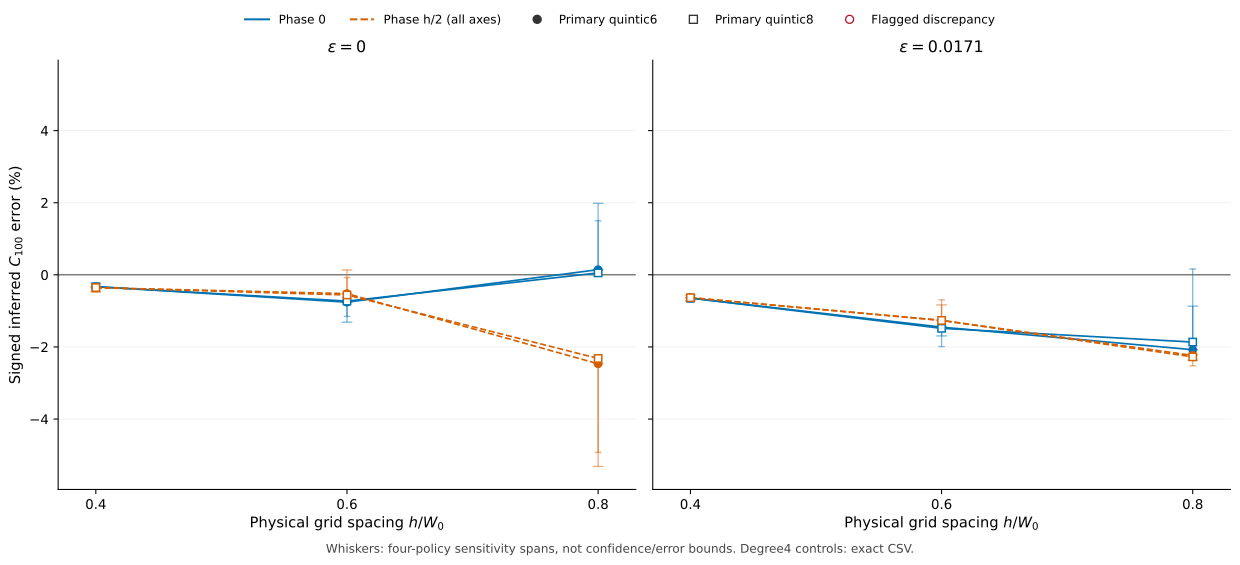

The data file committed next to this chart (first rows):
case, h_W0, n, epsilon, offset_x_W0, offset_y_W0, offset_z_W0, offset_fraction_h, geometry_degree, crossing_policy, role, available, stationary, resolved, centroid_stable, quality_flags, missing_summary, radius, sixFaceSpan, relativeToSupportHarmonic, capillary100, nominalCapillary100, relativeCapillary100Error, maxCondition
dx-0.4-epsilon-0-offset-0, 0.4, 192, 0, 0, 0, 0, 0.0, 4, quintic, degree4_control, True, True, True, True, , False, 20.02, 7.709646797238179e-05, 3.125582934093707e-05, 0.2203, 0.221, -0.003275, 45.66
dx-0.4-epsilon-0-offset-0, 0.4, 192, 0, 0, 0, 0, 0.0, 4, cubic, degree4_control, True, True, True, True, , False, 20.02, 7.723043575680322e-05, 0.0001586, 0.2203, 0.221, -0.003148, 45.66
dx-0.4-epsilon-0-offset-0, 0.4, 192, 0, 0, 0, 0, 0.0, 4, raw, degree4_control, True, True, True, True, , False, 20.03, 7.716809765412336e-05, 0.0007119, 0.2204, 0.221, -0.002597, 45.66
dx-0.4-epsilon-0-offset-0, 0.4, 192, 0, 0, 0, 0, 0.0, 4, quinticAllAxes, degree4_control, True, True, True, True, , False, 20.02, 7.613343961665464e-05, 3.234881343128215e-05, 0.2203, 0.221, -0.003274, 48.72
dx-0.4-epsilon-0-offset-0, 0.4, 192, 0, 0, 0, 0, 0.0, 6, quintic, primary, True, True, True, True, , False, 20.02, 0.0001685, 3.120520407362548e-05, 0.2203, 0.221, -0.003275, 432.8
dx-0.4-epsilon-0-offset-0, 0.4, 192, 0, 0, 0, 0, 0.0, 6, cubic, crossing_sensitivity, True, True, True, True, , False, 20.02, 0.000167, 0.0001278, 0.2203, 0.221, -0.003179, 432.8
dx-0.4-epsilon-0-offset-0, 0.4, 192, 0, 0, 0, 0, 0.0, 6, raw, crossing_sensitivity, True, True, True, True, , False, 20.04, 0.0001678, 0.000921, 0.2204, 0.221, -0.002388, 432.8
dx-0.4-epsilon-0-offset-0, 0.4, 192, 0, 0, 0, 0, 0.0, 6, quinticAllAxes, crossing_sensitivity, True, True, True, True, , False, 20.02, 0.0001642, 3.0949430789961596e-05, 0.2203, 0.221, -0.003276, 432.8
dx-0.4-epsilon-0-offset-0, 0.4, 192, 0, 0, 0, 0, 0.0, 8, quintic, primary, True, True, True, True, , False, 20.02, 0.0003315, 9.874150132871407e-06, 0.2202, 0.221, -0.003297, 4545
dx-0.4-epsilon-0-offset-0, 0.4, 192, 0, 0, 0, 0, 0.0, 8, cubic, crossing_sensitivity, True, True, True, True, , False, 20.02, 0.0003228, 2.12683024236604e-05, 0.2202, 0.221, -0.003285, 4545
dx-0.4-epsilon-0-offset-0, 0.4, 192, 0, 0, 0, 0, 0.0, 8, raw, crossing_sensitivity, True, True, True, True, , False, 20.03, 0.0003284, 0.0007429, 0.2204, 0.221, -0.002566, 4545
dx-0.4-epsilon-0-offset-0, 0.4, 192, 0, 0, 0, 0, 0.0, 8, quinticAllAxes, crossing_sensitivity, True, True, True, True, , False, 20.02, 0.000327, 8.170620301672926e-06, 0.2202, 0.221, -0.003298, 4545
dx-0.4-epsilon-0-offset-0.2, 0.4, 192, 0, 0.2, 0.2, 0.2, 0.5, 4, quintic, degree4_control, True, True, True, True, , False, 20.02, 0.0002086, -7.054510703363714e-05, 0.2202, 0.221, -0.003553, 45.48
dx-0.4-epsilon-0-offset-0.2, 0.4, 192, 0, 0.2, 0.2, 0.2, 0.5, 4, cubic, degree4_control, True, True, True, True, , False, 20.01, 0.0002091, -0.0003091, 0.2201, 0.221, -0.003791, 45.48
dx-0.4-epsilon-0-offset-0.2, 0.4, 192, 0, 0.2, 0.2, 0.2, 0.5, 4, raw, degree4_control, True, True, True, True, , False, 20, 0.0002088, -0.0009616, 0.22, 0.221, -0.004441, 45.48
dx-0.4-epsilon-0-offset-0.2, 0.4, 192, 0, 0.2, 0.2, 0.2, 0.5, 4, quinticAllAxes, degree4_control, True, True, True, True, , False, 20.02, 0.0002188, -7.437515260477756e-05, 0.2202, 0.221, -0.003557, 46.77
dx-0.4-epsilon-0-offset-0.2, 0.4, 192, 0, 0.2, 0.2, 0.2, 0.5, 6, quintic, primary, True, True, True, True, , False, 20.02, 0.0002812, -8.155939451048866e-05, 0.2202, 0.221, -0.003564, 419
dx-0.4-epsilon-0-offset-0.2, 0.4, 192, 0, 0.2, 0.2, 0.2, 0.5, 6, cubic, crossing_sensitivity, True, True, True, True, , False, 20.01, 0.0002786, -0.0003172, 0.2201, 0.221, -0.003799, 419
dx-0.4-epsilon-0-offset-0.2, 0.4, 192, 0, 0.2, 0.2, 0.2, 0.5, 6, raw, crossing_sensitivity, True, True, True, True, , False, 19.99, 0.0002795, -0.001339, 0.2199, 0.221, -0.004818, 419
dx-0.4-epsilon-0-offset-0.2, 0.4, 192, 0, 0.2, 0.2, 0.2, 0.5, 6, quinticAllAxes, crossing_sensitivity, True, True, True, True, , False, 20.02, 0.0002899, -8.482648833330053e-05, 0.2202, 0.221, -0.003568, 415.9
dx-0.4-epsilon-0-offset-0.2, 0.4, 192, 0, 0.2, 0.2, 0.2, 0.5, 8, quintic, primary, True, True, True, True, , False, 20.02, 0.0002996, -5.955828512871353e-05, 0.2202, 0.221, -0.003542, 4050
dx-0.4-epsilon-0-offset-0.2, 0.4, 192, 0, 0.2, 0.2, 0.2, 0.5, 8, cubic, crossing_sensitivity, True, True, True, True, , False, 20.02, 0.000299, -0.0001502, 0.2202, 0.221, -0.003633, 4050
dx-0.4-epsilon-0-offset-0.2, 0.4, 192, 0, 0.2, 0.2, 0.2, 0.5, 8, raw, crossing_sensitivity, True, True, True, True, , False, 19.99, 0.0002989, -0.001175, 0.2199, 0.221, -0.004654, 4050
dx-0.4-epsilon-0-offset-0.2, 0.4, 192, 0, 0.2, 0.2, 0.2, 0.5, 8, quinticAllAxes, crossing_sensitivity, True, True, True, True, , False, 20.02, 0.0003015, -5.778185515126211e-05, 0.2202, 0.221, -0.003541, 4179
dx-0.4-epsilon-0.0171-offset-0, 0.4, 192, 0.0171, 0, 0, 0, 0.0, 4, quintic, degree4_control, True, True, True, True, , False, 15.02, 5.5241884105328154e-05, -0.005333, 0.1633, 0.1643, -0.006248, 45.66
dx-0.4-epsilon-0.0171-offset-0, 0.4, 192, 0.0171, 0, 0, 0, 0.0, 4, cubic, degree4_control, True, True, True, True, , False, 15.02, 5.520416695503627e-05, -0.005504, 0.1632, 0.1643, -0.006419, 45.66
dx-0.4-epsilon-0.0171-offset-0, 0.4, 192, 0.0171, 0, 0, 0, 0.0, 4, raw, degree4_control, True, True, True, True, , False, 15.01, 5.515710726555767e-05, -0.005726, 0.1632, 0.1643, -0.006641, 45.66
dx-0.4-epsilon-0.0171-offset-0, 0.4, 192, 0.0171, 0, 0, 0, 0.0, 4, quinticAllAxes, degree4_control, True, True, True, True, , False, 15.02, 5.485471375621387e-05, -0.005306, 0.1633, 0.1643, -0.006221, 47.8
dx-0.4-epsilon-0.0171-offset-0, 0.4, 192, 0.0171, 0, 0, 0, 0.0, 6, quintic, primary, True, True, True, True, , False, 15.02, 6.431855003974363e-05, -0.005526, 0.1632, 0.1643, -0.00644, 432.8
dx-0.4-epsilon-0.0171-offset-0, 0.4, 192, 0.0171, 0, 0, 0, 0.0, 6, cubic, crossing_sensitivity, True, True, True, True, , False, 15.01, 6.506952637153063e-05, -0.005779, 0.1632, 0.1643, -0.006693, 432.8
dx-0.4-epsilon-0.0171-offset-0, 0.4, 192, 0.0171, 0, 0, 0, 0.0, 6, raw, crossing_sensitivity, True, True, True, True, , False, 15, 6.448983536877506e-05, -0.006302, 0.1631, 0.1643, -0.007216, 432.8
dx-0.4-epsilon-0.0171-offset-0, 0.4, 192, 0.0171, 0, 0, 0, 0.0, 6, quinticAllAxes, crossing_sensitivity, True, True, True, True, , False, 15.02, 6.428059754703952e-05, -0.00553, 0.1632, 0.1643, -0.006444, 432.8
dx-0.4-epsilon-0.0171-offset-0, 0.4, 192, 0.0171, 0, 0, 0, 0.0, 8, quintic, primary, True, True, True, True, , False, 15.02, 0.000123, -0.005556, 0.1632, 0.1643, -0.006471, 4545
dx-0.4-epsilon-0.0171-offset-0, 0.4, 192, 0.0171, 0, 0, 0, 0.0, 8, cubic, crossing_sensitivity, True, True, True, True, , False, 15.01, 0.0001229, -0.005849, 0.1632, 0.1643, -0.006764, 4545
dx-0.4-epsilon-0.0171-offset-0, 0.4, 192, 0.0171, 0, 0, 0, 0.0, 8, raw, crossing_sensitivity, True, True, True, True, , False, 15, 0.000123, -0.006682, 0.163, 0.1643, -0.007595, 4545
dx-0.4-epsilon-0.0171-offset-0, 0.4, 192, 0.0171, 0, 0, 0, 0.0, 8, quinticAllAxes, crossing_sensitivity, True, True, True, True, , False, 15.02, 0.0001231, -0.005558, 0.1632, 0.1643, -0.006473, 4545
dx-0.4-epsilon-0.0171-offset-0.2, 0.4, 192, 0.0171, 0.2, 0.2, 0.2, 0.5, 4, quintic, degree4_control, True, True, True, True, , False, 15.02, 8.47782009198994e-05, -0.005221, 0.1633, 0.1643, -0.00615, 45.48
dx-0.4-epsilon-0.0171-offset-0.2, 0.4, 192, 0.0171, 0.2, 0.2, 0.2, 0.5, 4, cubic, degree4_control, True, True, True, True, , False, 15.02, 8.448194821220056e-05, -0.0051, 0.1633, 0.1643, -0.006029, 45.48
dx-0.4-epsilon-0.0171-offset-0.2, 0.4, 192, 0.0171, 0.2, 0.2, 0.2, 0.5, 4, raw, degree4_control, True, True, True, True, , False, 15.03, 8.460785626951406e-05, -0.00484, 0.1633, 0.1643, -0.005769, 45.48
dx-0.4-epsilon-0.0171-offset-0.2, 0.4, 192, 0.0171, 0.2, 0.2, 0.2, 0.5, 4, quinticAllAxes, degree4_control, True, True, True, True, , False, 15.02, 8.529227257803029e-05, -0.005305, 0.1633, 0.1643, -0.006233, 51.32
dx-0.4-epsilon-0.0171-offset-0.2, 0.4, 192, 0.0171, 0.2, 0.2, 0.2, 0.5, 6, quintic, primary, True, True, True, True, , False, 15.02, 0.0001155, -0.005382, 0.1633, 0.1643, -0.006311, 419
dx-0.4-epsilon-0.0171-offset-0.2, 0.4, 192, 0.0171, 0.2, 0.2, 0.2, 0.5, 6, cubic, crossing_sensitivity, True, True, True, True, , False, 15.02, 0.0001145, -0.005229, 0.1633, 0.1643, -0.006158, 419
dx-0.4-epsilon-0.0171-offset-0.2, 0.4, 192, 0.0171, 0.2, 0.2, 0.2, 0.5, 6, raw, crossing_sensitivity, True, True, True, True, , False, 15.03, 0.0001151, -0.004728, 0.1634, 0.1643, -0.005657, 419
dx-0.4-epsilon-0.0171-offset-0.2, 0.4, 192, 0.0171, 0.2, 0.2, 0.2, 0.5, 6, quinticAllAxes, crossing_sensitivity, True, True, True, True, , False, 15.02, 0.0001152, -0.00538, 0.1633, 0.1643, -0.006308, 440.4
dx-0.4-epsilon-0.0171-offset-0.2, 0.4, 192, 0.0171, 0.2, 0.2, 0.2, 0.5, 8, quintic, primary, True, True, True, True, , False, 15.02, 8.392451104377585e-05, -0.00541, 0.1633, 0.1643, -0.006339, 4050
dx-0.4-epsilon-0.0171-offset-0.2, 0.4, 192, 0.0171, 0.2, 0.2, 0.2, 0.5, 8, cubic, crossing_sensitivity, True, True, True, True, , False, 15.02, 8.392267530332731e-05, -0.005291, 0.1633, 0.1643, -0.00622, 4050
dx-0.4-epsilon-0.0171-offset-0.2, 0.4, 192, 0.0171, 0.2, 0.2, 0.2, 0.5, 8, raw, crossing_sensitivity, True, True, True, True, , False, 15.03, 8.378833236299954e-05, -0.004575, 0.1634, 0.1643, -0.005504, 4050
dx-0.4-epsilon-0.0171-offset-0.2, 0.4, 192, 0.0171, 0.2, 0.2, 0.2, 0.5, 8, quinticAllAxes, crossing_sensitivity, True, True, True, True, , False, 15.02, 8.30920846990324e-05, -0.005408, 0.1633, 0.1643, -0.006337, 4030
dx-0.6-epsilon-0-offset-0, 0.6, 128, 0, 0, 0, 0, 0.0, 4, quintic, degree4_control, True, True, True, True, , False, 20.01, 1.546175521482951e-05, -0.0009382, 0.2194, 0.221, -0.007292, 47.86
dx-0.6-epsilon-0-offset-0, 0.6, 128, 0, 0, 0, 0, 0.0, 4, cubic, degree4_control, True, True, True, True, , False, 19.99, 1.6742419482795867e-05, -0.001679, 0.2192, 0.221, -0.008028, 47.86
dx-0.6-epsilon-0-offset-0, 0.6, 128, 0, 0, 0, 0, 0.0, 4, raw, degree4_control, True, True, True, True, , False, 19.95, 1.468421576333867e-05, -0.003858, 0.2187, 0.221, -0.01019, 47.86
dx-0.6-epsilon-0-offset-0, 0.6, 128, 0, 0, 0, 0, 0.0, 4, quinticAllAxes, degree4_control, True, True, True, True, , False, 20.01, 1.577447881473404e-05, -0.0009629, 0.2194, 0.221, -0.007317, 47.86
dx-0.6-epsilon-0-offset-0, 0.6, 128, 0, 0, 0, 0, 0.0, 6, quintic, primary, True, True, True, True, , False, 20, 6.456101291618666e-05, -0.001233, 0.2193, 0.221, -0.007585, 485.7
dx-0.6-epsilon-0-offset-0, 0.6, 128, 0, 0, 0, 0, 0.0, 6, cubic, crossing_sensitivity, True, True, True, True, , False, 19.99, 6.275254805387931e-05, -0.002122, 0.2191, 0.221, -0.008468, 485.7
dx-0.6-epsilon-0-offset-0, 0.6, 128, 0, 0, 0, 0, 0.0, 6, raw, crossing_sensitivity, True, True, True, True, , False, 19.89, 6.084337859491029e-05, -0.006814, 0.2181, 0.221, -0.01313, 485.7
dx-0.6-epsilon-0-offset-0, 0.6, 128, 0, 0, 0, 0, 0.0, 6, quinticAllAxes, crossing_sensitivity, True, True, True, True, , False, 20, 6.449137509534353e-05, -0.001226, 0.2193, 0.221, -0.007578, 485.7
dx-0.6-epsilon-0-offset-0, 0.6, 128, 0, 0, 0, 0, 0.0, 8, quintic, primary, True, True, True, True, , False, 20.01, 8.565321552467253e-05, -0.0009356, 0.2194, 0.221, -0.00729, 4449
dx-0.6-epsilon-0-offset-0, 0.6, 128, 0, 0, 0, 0, 0.0, 8, cubic, crossing_sensitivity, True, True, True, True, , False, 20, 8.605641179215695e-05, -0.001548, 0.2192, 0.221, -0.007898, 4449
dx-0.6-epsilon-0-offset-0, 0.6, 128, 0, 0, 0, 0, 0.0, 8, raw, crossing_sensitivity, True, True, True, True, , False, 19.92, 8.315626800126097e-05, -0.005203, 0.2184, 0.221, -0.01153, 4449
dx-0.6-epsilon-0-offset-0, 0.6, 128, 0, 0, 0, 0, 0.0, 8, quinticAllAxes, crossing_sensitivity, True, True, True, True, , False, 20.01, 8.341751490092975e-05, -0.0009156, 0.2194, 0.221, -0.00727, 4449
... 84 more rows
